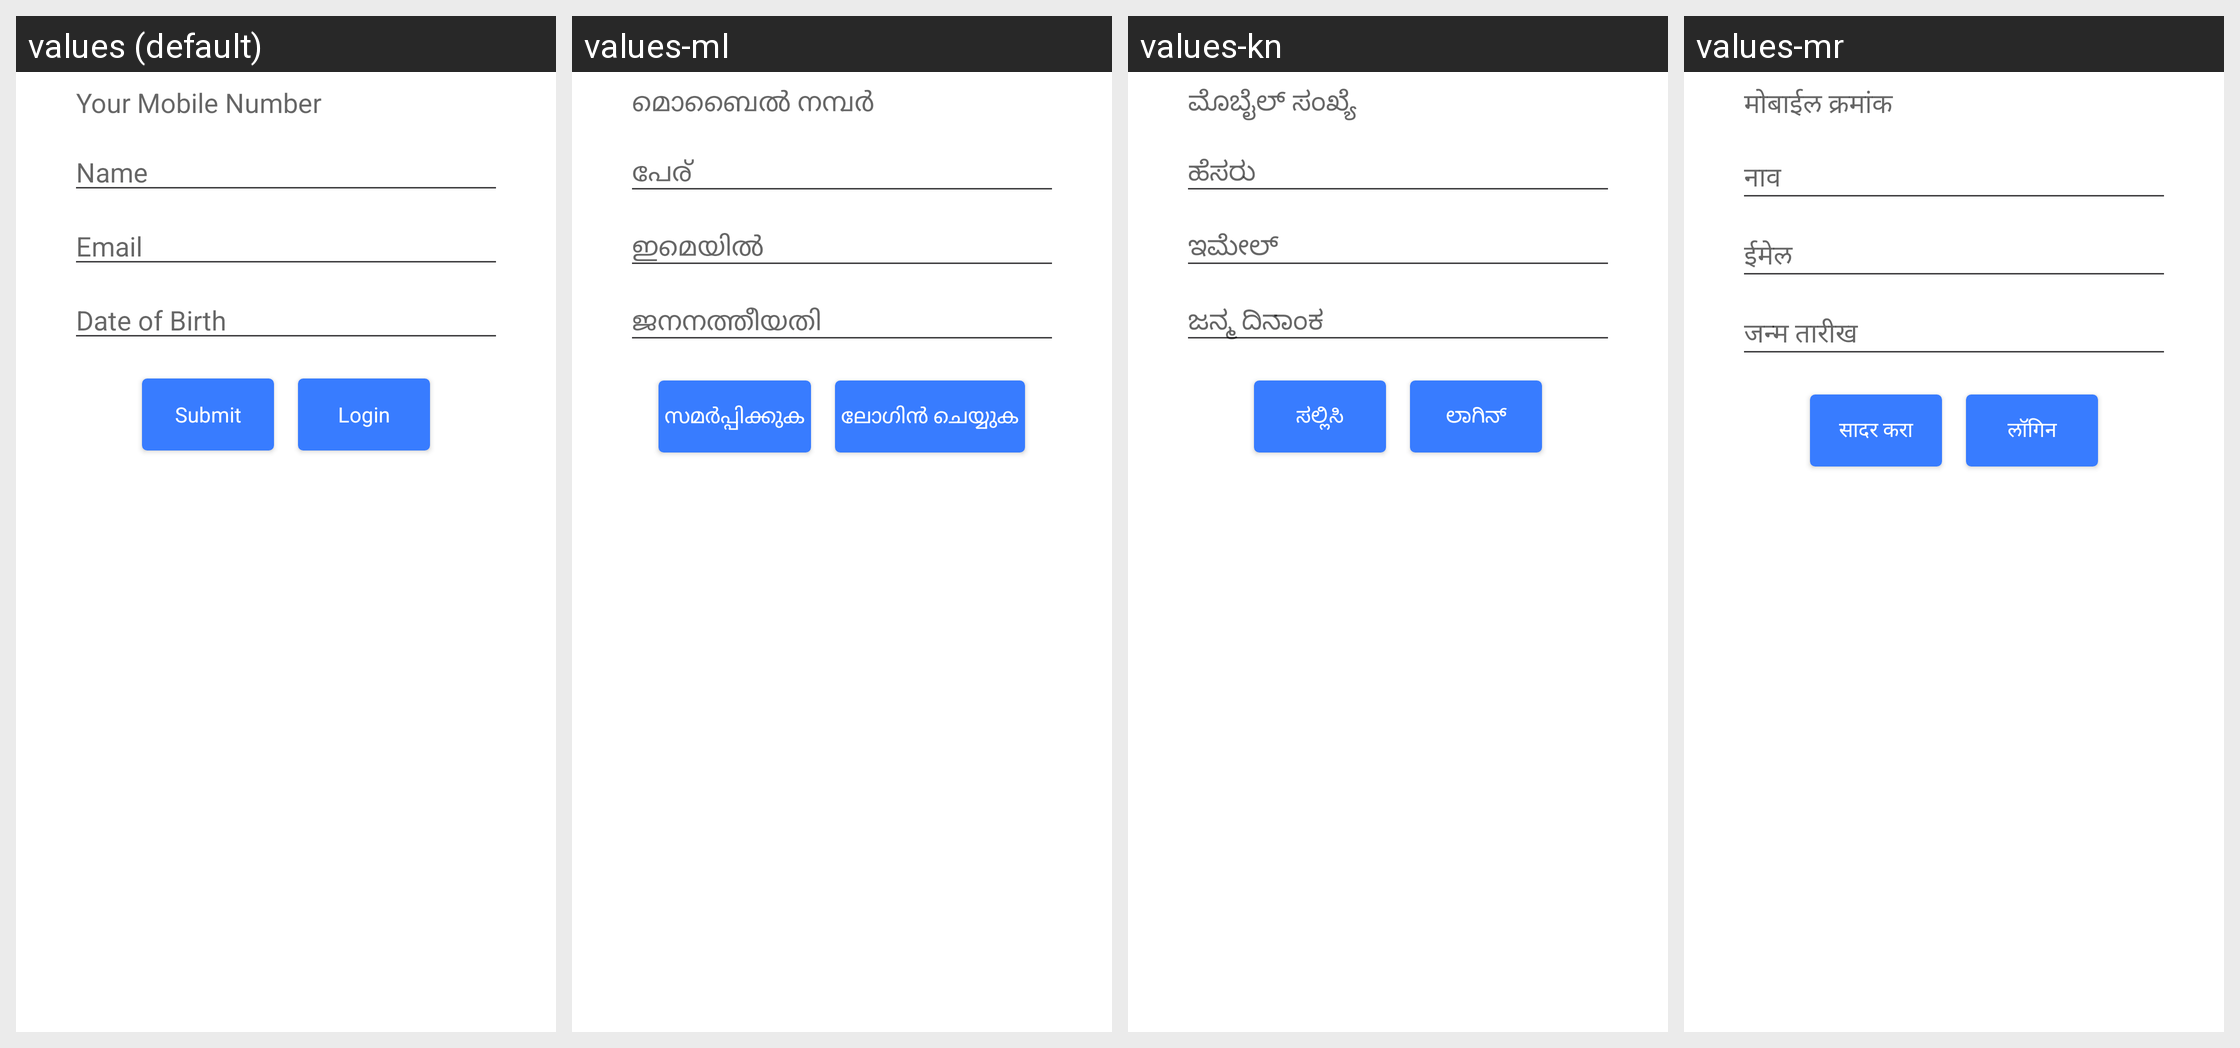

Here is an Android app screen in its default locale and in the app's own translations. Write out the translated-string differences for the strings that appear on this screen.
Android screen res/layout/activity_signup.xml rendered under 4 locales, left to right: values (default), values-ml, values-kn, values-mr. Device: Nexus 5 (rendered at 1080×1920; each locale shown at half size, 540×960, under a caption strip naming it); theme MoMTheme.
Other locales in the repository, not shown: values-bn, values-gu, values-hi, values-or, values-ta, values-te.
Strings drawn on this screen, with the default value and each locale's value (text and hints the layout hard-codes, and strings that could not be matched under every locale, appear in the picture but are not listed):

lblYourMobile
  values: Your Mobile Number
  values-ml: മൊബൈൽ നമ്പർ
  values-kn: ಮೊಬೈಲ್ ಸಂಖ್ಯೆ
  values-mr: मोबाईल क्रमांक

lbl_Name
  values: Name
  values-ml: പേര്
  values-kn: ಹೆಸರು
  values-mr: नाव

lbl_Email
  values: Email
  values-ml: ഇമെയിൽ
  values-kn: ಇಮೇಲ್
  values-mr: ईमेल

lbl_DOB
  values: Date of Birth
  values-ml: ജനനത്തീയതി
  values-kn: ಜನ್ಮ ದಿನಾಂಕ
  values-mr: जन्म तारीख

tpin_submit_btn
  values: Submit
  values-ml: സമർപ്പിക്കുക
  values-kn: ಸಲ್ಲಿಸಿ
  values-mr: सादर करा

btn_Login
  values: Login
  values-ml: ലോഗിൻ ചെയ്യുക
  values-kn: ಲಾಗಿನ್
  values-mr: लॉगिन
